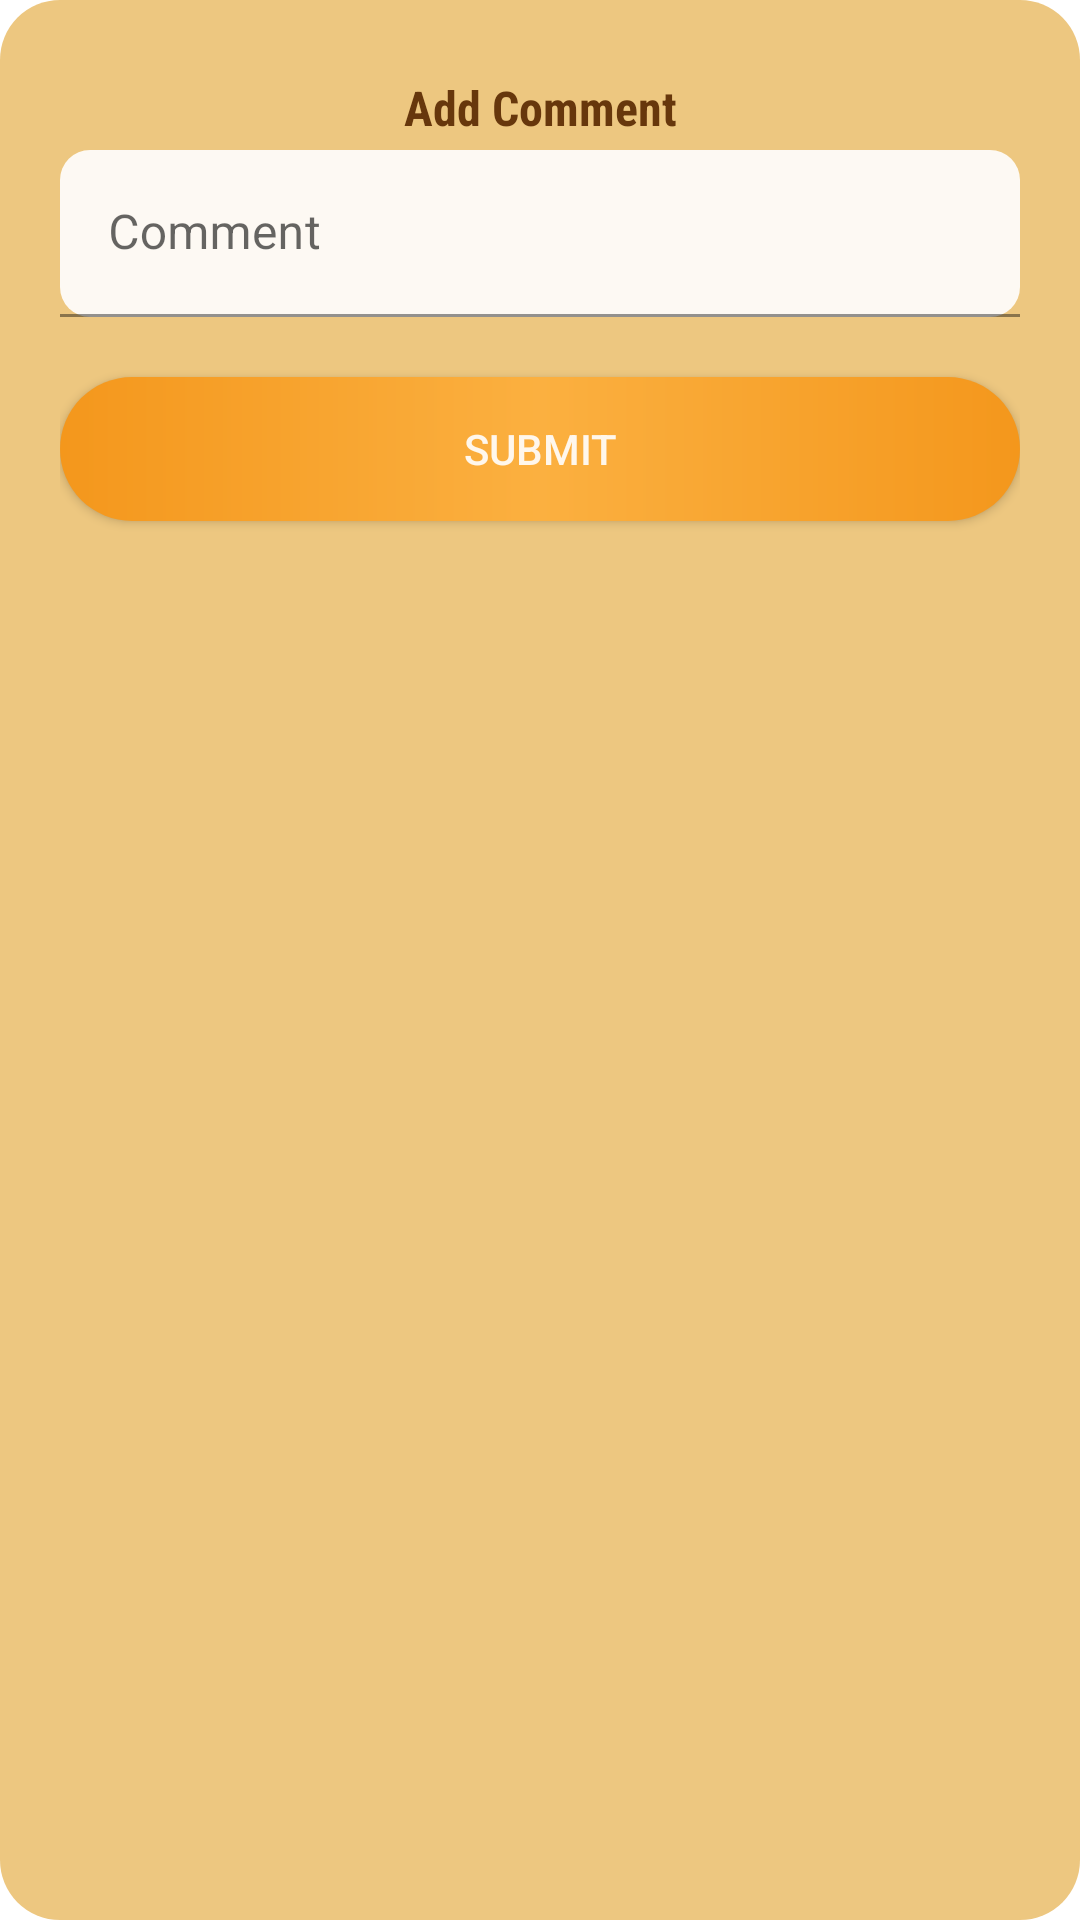

This screen was rendered from an Android layout file. Write that file and the resources it references.
<!-- AndroidManifest.xml: application theme Theme.Kamu_Kamu -->
<!-- res/layout/dialog_comment_add.xml -->
<?xml version="1.0" encoding="utf-8"?>
<RelativeLayout xmlns:android="http://schemas.android.com/apk/res/android"
    android:layout_width="match_parent"
    android:layout_height="wrap_content"
    xmlns:app="http://schemas.android.com/apk/res-auto"
    android:background="@drawable/shape_rect02"
    android:padding="20dp">



    <ImageButton
        android:id="@+id/backBtn"
        android:layout_width="wrap_content"
        android:layout_height="wrap_content"
        android:src="@drawable/ic_back_black"
        android:background="@android:color/transparent"
        android:padding="5dp"/>


    <TextView
        android:id="@+id/titleTv"
        android:layout_width="match_parent"
        android:layout_height="wrap_content"
        android:fontFamily="sans-serif-condensed"
        android:padding="5dp"
        android:text="Add Comment"
        android:textAlignment="center"
        android:textSize="16sp"
        android:textStyle="bold"
        android:textColor="@color/darkbrown"/>


    <com.google.android.material.textfield.TextInputLayout
        android:id="@+id/commentTil"
        android:layout_width="match_parent"
        android:layout_height="wrap_content"
        android:layout_below="@id/backBtn"
        android:layout_marginTop="20dp"
        android:hint="Comment"
        app:startIconDrawable="@drawable/ic_comment_black">


        <com.google.android.material.textfield.TextInputEditText
            android:id="@+id/commentEt"
            android:layout_width="match_parent"
            android:layout_height="wrap_content"
            android:background="@drawable/shape_edittext01"
            android:inputType="textMultiLine|textCapSentences"/>

    </com.google.android.material.textfield.TextInputLayout>



        <Button
            android:id="@+id/submitBtn"
            android:layout_width="match_parent"
            android:layout_height="wrap_content"
            android:layout_below="@id/commentTil"
            android:layout_marginTop="20dp"
            android:text="Submit"
            android:background="@drawable/shape_button01"
            android:textColor="@color/white"/>

</RelativeLayout>
<!-- resources referenced by this layout -->
<resources>
  <color name="darkbrown">#67370C</color>
  <color name="white">#E6FFFFFF</color>
  <!-- drawable shape_button01 (drawable) -->
  <?xml version="1.0" encoding="utf-8"?>
  <shape xmlns:android="http://schemas.android.com/apk/res/android">
  
  
  
      <gradient android:startColor="#f4971c" android:centerColor="#fbb040"
          android:endColor="#f4971c" android:type="linear"/>
  
  
      <corners android:radius="30dp" />
  
  
  
  
  </shape>
  <!-- drawable shape_edittext01 (drawable) -->
  <?xml version="1.0" encoding="utf-8"?>
  <shape xmlns:android="http://schemas.android.com/apk/res/android"
      android:shape="rectangle">
  
  
      <solid android:color="@color/white"/>
  
  
      <corners android:radius="10dp"/>
  
  </shape>
  <!-- drawable shape_rect02 (drawable) -->
  <?xml version="1.0" encoding="utf-8"?>
  <shape xmlns:android="http://schemas.android.com/apk/res/android"
      android:shape="rectangle">
  
  
      <solid android:color="@color/goldenBrown2"/>
  
  
  
  
      <corners android:radius="20dp"/>
  
  
  </shape>
  <style name="Theme.Kamu_Kamu" parent="Theme.MaterialComponents.DayNight.DarkActionBar">
          
          <item name="colorPrimary">@color/goldenBrown</item>
          <item name="colorPrimaryVariant">@color/goldenBrown</item>
          <item name="colorOnPrimary">@color/white</item>
          
          <item name="colorSecondary">@color/teal_200</item>
          <item name="colorSecondaryVariant">@color/teal_700</item>
          <item name="colorOnSecondary">@color/black</item>
          
          <item name="android:statusBarColor">?attr/colorPrimaryVariant</item>
          
      </style>
  <color name="goldenBrown2">#EDC780</color>
  <color name="goldenBrown">#CA8606</color>
  <color name="teal_200">#E91E63</color>
  <color name="teal_700">#B11449</color>
  <color name="black">#FF000000</color>
</resources>
